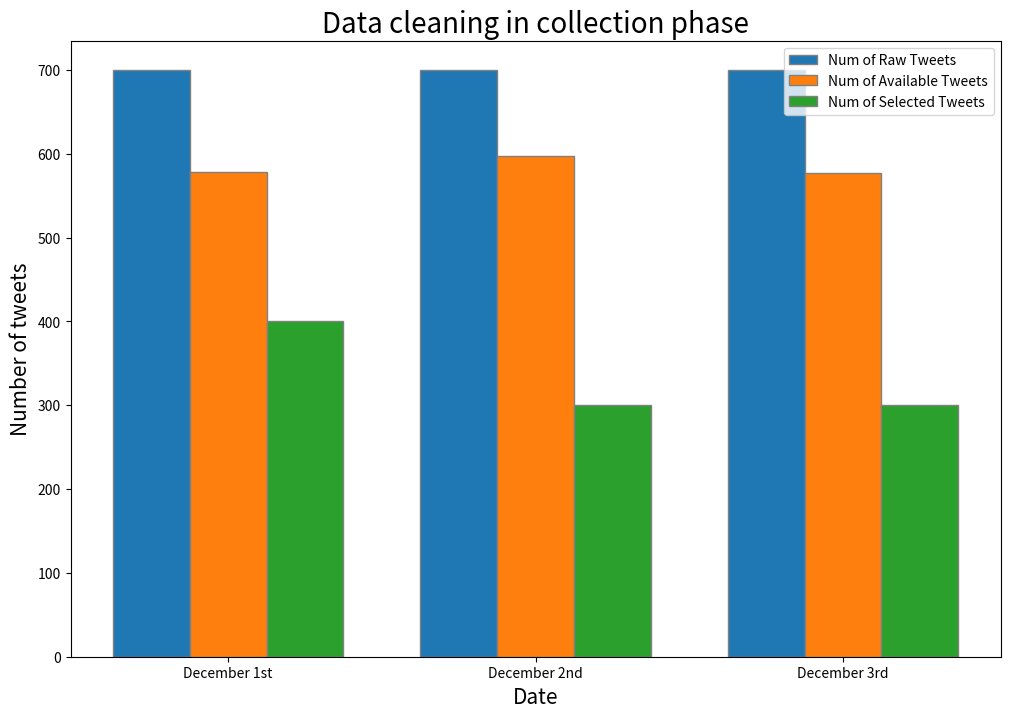

Recreate this plot in Python. (Note: this script raises an exception after producing the figure.)
# this script is only for plotting data collection related figures
import json
import numpy as np
import matplotlib.pyplot as plt

# set width of bar
barWidth = 0.25
fig = plt.subplots(figsize=(12, 8))

# set height of bar
raw = [700, 700, 700]
processed = [578, 598, 577]
selected = [400, 300, 300]

# Set position of bar on X axis
br1 = np.arange(len(raw))
br2 = [x + barWidth for x in br1]
br3 = [x + barWidth for x in br2]

# Make the plot
plt.bar(br1, raw, width=barWidth,
        edgecolor='grey', label='Num of Raw Tweets')
plt.bar(br2, processed, width=barWidth,
        edgecolor='grey', label='Num of Available Tweets')
plt.bar(br3, selected, width=barWidth,
        edgecolor='grey', label='Num of Selected Tweets')

# Adding Xticks
plt.xlabel('Date', fontsize=15)
plt.ylabel('Number of tweets', fontsize=15)
plt.xticks([r + barWidth for r in range(len(raw))],
           ['December 1st', 'December 2nd', 'December 3rd'])
plt.title("Data cleaning in collection phase", fontsize=20)
plt.legend()
plt.savefig('../result/figures/data_collection.png')
plt.show()